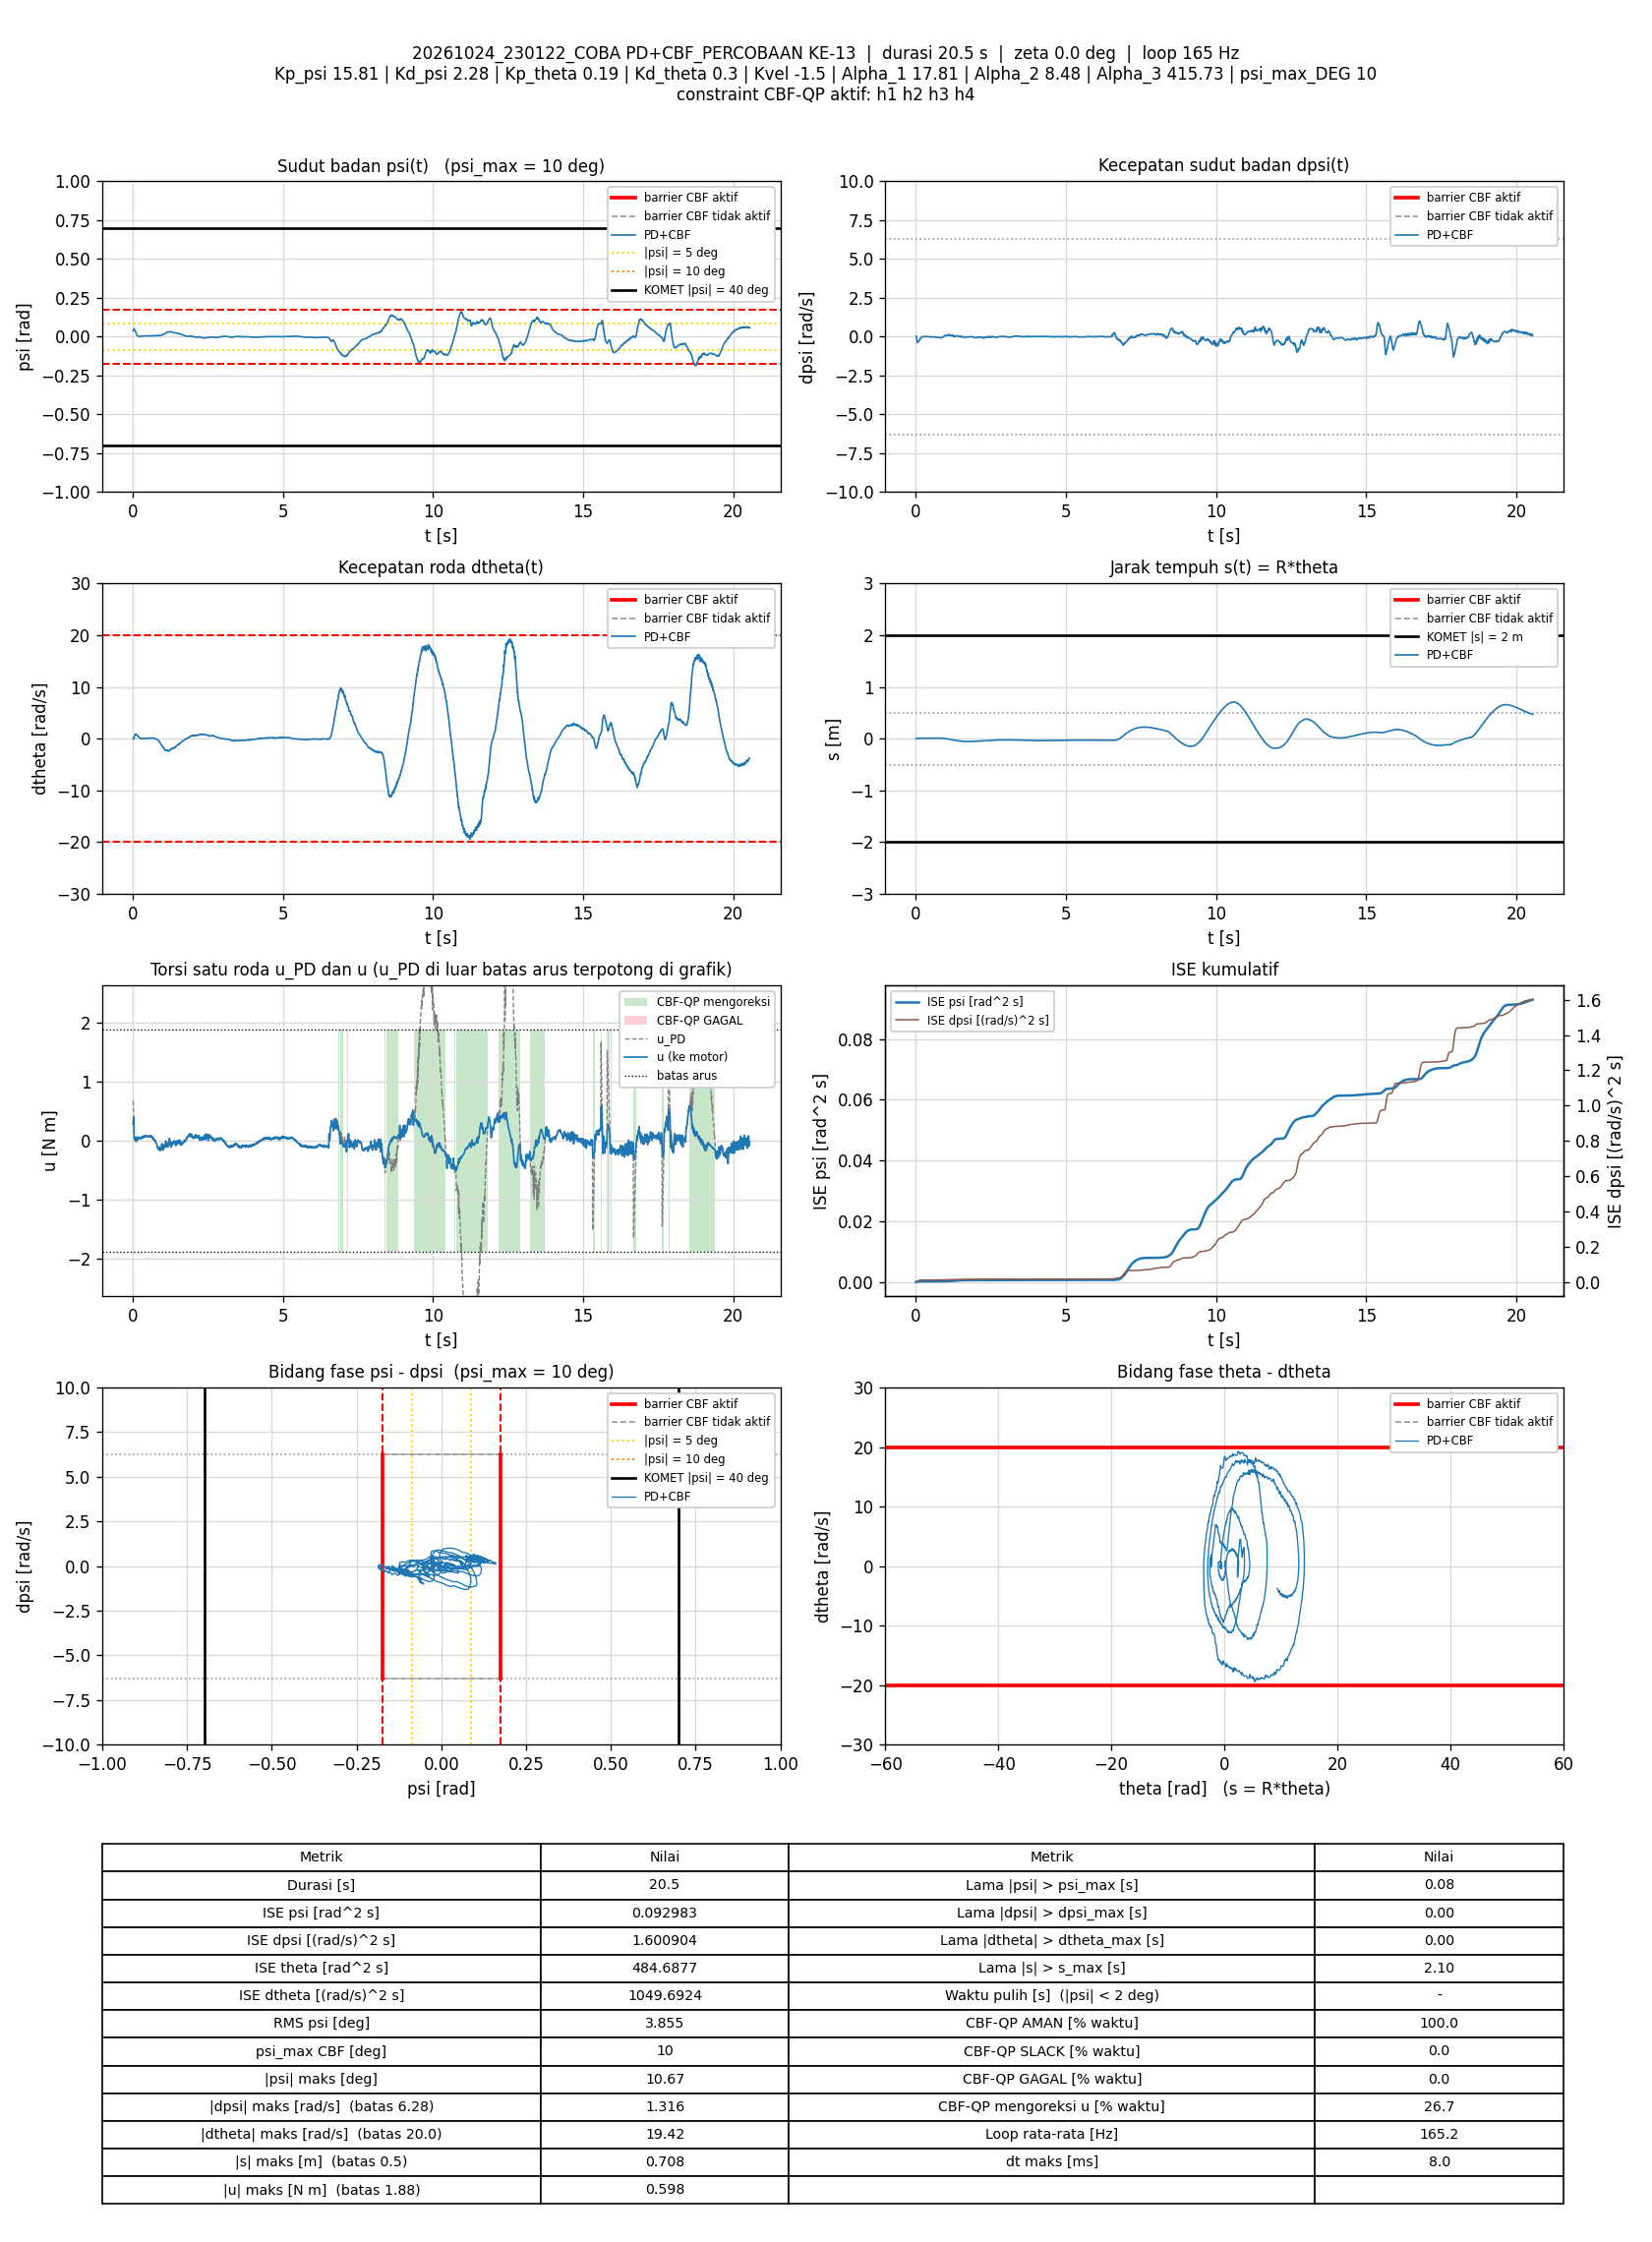

Values plotted in this chart, from the file beside it:
t_s, theta_rad, dtheta_rad_s, psi_rad, dpsi_rad_s, error_theta, error_dtheta, error_psi, error_dpsi, u_PD_Nm, u_Nm, status_cbf, dorong_N, ISE_theta, ISE_dtheta, ISE_psi, ISE_dpsi, Kp_psi, Kd_psi, Kp_theta, Kd_theta, Kvel, Alpha_1, Alpha_2
0.006818, 0.05765, 0.012, 0.03821, 0.02936, -0.05765, -0.012, -0.03821, -0.02936, 0.6746, 0.2823, AMAN, 0, 2.2658585e-05, 9.814025e-07, 9.9533047e-06, 5.8755362e-06, 15.81, 2.28, 0.19, 0.3, -1.5, 17.81, 8.48
0.0138, 0.05916, -0.0001575, 0.03953, 0.005641, -0.05916, 0.0001575, -0.03953, -0.005641, 0.6377, 0.343, AMAN, 0, 4.7075419e-05, 9.8157549e-07, 2.0853206e-05, 6.0975248e-06, 15.81, 2.28, 0.19, 0.3, -1.5, 17.81, 8.48
0.01978, 0.06106, -0.07903, 0.0422, -0.04632, -0.06106, 0.07903, -0.0422, 0.04632, 0.5378, 0.3821, AMAN, 0, 6.9405973e-05, 3.8385522e-05, 3.1517097e-05, 1.8947138e-05, 15.81, 2.28, 0.19, 0.3, -1.5, 17.81, 8.48
0.02578, 0.06599, -0.06203, 0.04502, -0.118, -0.06599, 0.06203, -0.04502, 0.118, 0.4241, 0.4047, AMAN, 0, 9.5532852e-05, 6.1471747e-05, 4.3675216e-05, 0.0001025, 15.81, 2.28, 0.19, 0.3, -1.5, 17.81, 8.48
0.03187, 0.07296, -0.01672, 0.04786, -0.2183, -0.07296, 0.01672, -0.04786, 0.2183, 0.2539, 0.2539, AMAN, 0, 0.000128, 6.317383e-05, 5.7629084e-05, 0.0003928, 15.81, 2.28, 0.19, 0.3, -1.5, 17.81, 8.48
0.03778, 0.08367, 0.1367, 0.0508, -0.315, -0.08367, -0.1367, -0.0508, 0.315, 0.1259, 0.1259, AMAN, 0, 0.0001693, 0.0001735, 7.2873436e-05, 0.000979, 15.81, 2.28, 0.19, 0.3, -1.5, 17.81, 8.48
0.04378, 0.09226, 0.3232, 0.05058, -0.3666, -0.09226, -0.3232, -0.05058, 0.3666, 0.0608, 0.0608, AMAN, 0, 0.0002204, 0.0008001, 8.8217722e-05, 0.001785, 15.81, 2.28, 0.19, 0.3, -1.5, 17.81, 8.48
0.0498, 0.09828, 0.4818, 0.04787, -0.3845, -0.09828, -0.4818, -0.04787, 0.3845, 0.02476, 0.02476, AMAN, 0, 0.0002786, 0.002199, 0.000102, 0.002676, 15.81, 2.28, 0.19, 0.3, -1.5, 17.81, 8.48
0.05578, 0.1044, 0.6324, 0.04487, -0.3838, -0.1044, -0.6324, -0.04487, 0.3838, 0.02412, 0.02412, AMAN, 0, 0.0003437, 0.004589, 0.0001141, 0.003556, 15.81, 2.28, 0.19, 0.3, -1.5, 17.81, 8.48
0.06183, 0.1084, 0.6911, 0.04168, -0.3671, -0.1084, -0.6911, -0.04168, 0.3671, 0.02925, 0.02925, AMAN, 0, 0.0004148, 0.007479, 0.0001246, 0.004372, 15.81, 2.28, 0.19, 0.3, -1.5, 17.81, 8.48
0.06792, 0.1128, 0.7558, 0.03845, -0.3502, -0.1128, -0.7558, -0.03845, 0.3502, 0.03616, 0.03616, AMAN, 0, 0.0004923, 0.01096, 0.0001336, 0.005119, 15.81, 2.28, 0.19, 0.3, -1.5, 17.81, 8.48
0.07378, 0.1176, 0.8191, 0.03542, -0.331, -0.1176, -0.8191, -0.03542, 0.331, 0.05097, 0.05097, AMAN, 0, 0.0005733, 0.01489, 0.0001409, 0.005761, 15.81, 2.28, 0.19, 0.3, -1.5, 17.81, 8.48
0.0798, 0.1209, 0.7898, 0.03294, -0.3225, -0.1209, -0.7898, -0.03294, 0.3225, 0.02242, 0.02242, AMAN, 0, 0.0006613, 0.01864, 0.0001475, 0.006386, 15.81, 2.28, 0.19, 0.3, -1.5, 17.81, 8.48
0.08578, 0.1251, 0.7808, 0.0308, -0.3173, -0.1251, -0.7808, -0.0308, 0.3173, -0.002326, -0.002326, AMAN, 0, 0.000755, 0.02229, 0.0001531, 0.006989, 15.81, 2.28, 0.19, 0.3, -1.5, 17.81, 8.48
0.09185, 0.129, 0.7898, 0.02831, -0.2991, -0.129, -0.7898, -0.02831, 0.2991, 0.002692, 0.002692, AMAN, 0, 0.0008559, 0.02608, 0.000158, 0.007532, 15.81, 2.28, 0.19, 0.3, -1.5, 17.81, 8.48
0.09778, 0.134, 0.8551, 0.02549, -0.2828, -0.134, -0.8551, -0.02549, 0.2828, 0.0148, 0.0148, AMAN, 0, 0.0009624, 0.03041, 0.0001619, 0.008006, 15.81, 2.28, 0.19, 0.3, -1.5, 17.81, 8.48
0.1038, 0.1377, 0.8423, 0.02319, -0.2674, -0.1377, -0.8423, -0.02319, 0.2674, 0.009813, 0.009813, AMAN, 0, 0.001076, 0.03467, 0.0001651, 0.008435, 15.81, 2.28, 0.19, 0.3, -1.5, 17.81, 8.48
0.1098, 0.1414, 0.823, 0.02093, -0.2588, -0.1414, -0.823, -0.02093, 0.2588, -0.01226, -0.01226, AMAN, 0, 0.001196, 0.03873, 0.0001677, 0.008837, 15.81, 2.28, 0.19, 0.3, -1.5, 17.81, 8.48
0.1159, 0.1444, 0.8257, 0.01811, -0.228, -0.1444, -0.8257, -0.01811, 0.228, 0.01403, 0.01403, AMAN, 0, 0.001324, 0.04291, 0.0001697, 0.009156, 15.81, 2.28, 0.19, 0.3, -1.5, 17.81, 8.48
0.1219, 0.1477, 0.8575, 0.01517, -0.1901, -0.1477, -0.8575, -0.01517, 0.1901, 0.06377, 0.06377, AMAN, 0, 0.001456, 0.04735, 0.0001711, 0.009374, 15.81, 2.28, 0.19, 0.3, -1.5, 17.81, 8.48
0.1278, 0.149, 0.7641, 0.01302, -0.1758, -0.149, -0.7641, -0.01302, 0.1758, 0.03415, 0.03415, AMAN, 0, 0.001586, 0.05078, 0.0001721, 0.009555, 15.81, 2.28, 0.19, 0.3, -1.5, 17.81, 8.48
0.1337, 0.1512, 0.6907, 0.01168, -0.168, -0.1512, -0.6907, -0.01168, 0.168, 0.008937, 0.008937, AMAN, 0, 0.001722, 0.05361, 0.0001729, 0.009723, 15.81, 2.28, 0.19, 0.3, -1.5, 17.81, 8.48
0.1399, 0.1542, 0.6961, 0.01017, -0.1392, -0.1542, -0.6961, -0.01017, 0.1392, 0.05234, 0.05234, AMAN, 0, 0.001869, 0.05661, 0.0001736, 0.009843, 15.81, 2.28, 0.19, 0.3, -1.5, 17.81, 8.48
0.1458, 0.1558, 0.6543, 0.008274, -0.1227, -0.1558, -0.6543, -0.008274, 0.1227, 0.04742, 0.04742, AMAN, 0, 0.002011, 0.05911, 0.000174, 0.009931, 15.81, 2.28, 0.19, 0.3, -1.5, 17.81, 8.48
0.1527, 0.1576, 0.5775, 0.007423, -0.1247, -0.1576, -0.5775, -0.007423, 0.1247, 0.006381, 0.006381, AMAN, 0, 0.002183, 0.06143, 0.0001743, 0.01004, 15.81, 2.28, 0.19, 0.3, -1.5, 17.81, 8.48
0.1588, 0.1596, 0.5374, 0.00618, -0.1004, -0.1596, -0.5374, -0.00618, 0.1004, 0.03001, 0.03001, AMAN, 0, 0.002338, 0.06319, 0.0001746, 0.0101, 15.81, 2.28, 0.19, 0.3, -1.5, 17.81, 8.48
0.1648, 0.161, 0.5167, 0.004703, -0.08229, -0.161, -0.5167, -0.004703, 0.08229, 0.04174, 0.04174, AMAN, 0, 0.002494, 0.06479, 0.0001747, 0.01014, 15.81, 2.28, 0.19, 0.3, -1.5, 17.81, 8.48
0.1708, 0.1618, 0.4613, 0.003594, -0.07323, -0.1618, -0.4613, -0.003594, 0.07323, 0.02824, 0.02824, AMAN, 0, 0.00265, 0.06606, 0.0001748, 0.01017, 15.81, 2.28, 0.19, 0.3, -1.5, 17.81, 8.48
0.1768, 0.1629, 0.431, 0.002785, -0.05538, -0.1629, -0.431, -0.002785, 0.05538, 0.04705, 0.04705, AMAN, 0, 0.002809, 0.06717, 0.0001748, 0.01019, 15.81, 2.28, 0.19, 0.3, -1.5, 17.81, 8.48
0.1828, 0.1633, 0.3846, 0.002002, -0.03739, -0.1633, -0.3846, -0.002002, 0.03739, 0.06178, 0.06178, AMAN, 0, 0.002969, 0.06806, 0.0001749, 0.0102, 15.81, 2.28, 0.19, 0.3, -1.5, 17.81, 8.48
0.1889, 0.1643, 0.3465, 0.001646, -0.0298, -0.1643, -0.3465, -0.001646, 0.0298, 0.06203, 0.06203, AMAN, 0, 0.003135, 0.0688, 0.0001749, 0.0102, 15.81, 2.28, 0.19, 0.3, -1.5, 17.81, 8.48
0.1949, 0.1651, 0.2954, 0.001536, -0.02633, -0.1651, -0.2954, -0.001536, 0.02633, 0.05286, 0.05286, AMAN, 0, 0.003297, 0.06932, 0.0001749, 0.01021, 15.81, 2.28, 0.19, 0.3, -1.5, 17.81, 8.48
0.2008, 0.1656, 0.2524, 0.001269, -0.02394, -0.1656, -0.2524, -0.001269, 0.02394, 0.04122, 0.04122, AMAN, 0, 0.003459, 0.06969, 0.0001749, 0.01021, 15.81, 2.28, 0.19, 0.3, -1.5, 17.81, 8.48
0.2068, 0.166, 0.2251, 0.001003, -0.01421, -0.166, -0.2251, -0.001003, 0.01421, 0.05098, 0.05098, AMAN, 0, 0.003624, 0.07, 0.0001749, 0.01021, 15.81, 2.28, 0.19, 0.3, -1.5, 17.81, 8.48
0.2129, 0.1662, 0.1979, 0.0006079, -0.008482, -0.1662, -0.1979, -0.0006079, 0.008482, 0.04966, 0.04966, AMAN, 0, 0.003793, 0.07024, 0.0001749, 0.01021, 15.81, 2.28, 0.19, 0.3, -1.5, 17.81, 8.48
0.219, 0.1668, 0.1752, 0.0007273, -0.001421, -0.1668, -0.1752, -0.0007273, 0.001421, 0.06081, 0.06081, AMAN, 0, 0.003962, 0.07042, 0.0001749, 0.01021, 15.81, 2.28, 0.19, 0.3, -1.5, 17.81, 8.48
0.2248, 0.1672, 0.1428, 0.001008, -0.0002215, -0.1672, -0.1428, -0.001008, 0.0002215, 0.05828, 0.05828, AMAN, 0, 0.004125, 0.07054, 0.0001749, 0.01021, 15.81, 2.28, 0.19, 0.3, -1.5, 17.81, 8.48
0.2309, 0.1676, 0.1036, 0.001365, -0.007016, -0.1676, -0.1036, -0.001365, 0.007016, 0.03668, 0.03668, AMAN, 0, 0.004296, 0.07061, 0.0001749, 0.01021, 15.81, 2.28, 0.19, 0.3, -1.5, 17.81, 8.48
0.2368, 0.1685, 0.09933, 0.001678, -0.007549, -0.1685, -0.09933, -0.001678, 0.007549, 0.03911, 0.03911, AMAN, 0, 0.004465, 0.07067, 0.0001749, 0.01021, 15.81, 2.28, 0.19, 0.3, -1.5, 17.81, 8.48
0.2428, 0.1687, 0.08867, 0.001593, -0.004751, -0.1687, -0.08867, -0.001593, 0.004751, 0.04095, 0.04095, AMAN, 0, 0.004634, 0.07071, 0.000175, 0.01021, 15.81, 2.28, 0.19, 0.3, -1.5, 17.81, 8.48
0.2498, 0.1696, 0.1055, 0.001593, -0.003419, -0.1696, -0.1055, -0.001593, 0.003419, 0.04904, 0.04904, AMAN, 0, 0.004836, 0.07079, 0.000175, 0.01021, 15.81, 2.28, 0.19, 0.3, -1.5, 17.81, 8.48
0.2558, 0.1699, 0.08115, 0.001717, -0.00262, -0.1699, -0.08115, -0.001717, 0.00262, 0.04551, 0.04551, AMAN, 0, 0.005009, 0.07083, 0.000175, 0.01022, 15.81, 2.28, 0.19, 0.3, -1.5, 17.81, 8.48
0.2618, 0.1699, 0.06073, 0.00177, -0.004352, -0.1699, -0.06073, -0.00177, 0.004352, 0.03628, 0.03628, AMAN, 0, 0.005182, 0.07085, 0.000175, 0.01022, 15.81, 2.28, 0.19, 0.3, -1.5, 17.81, 8.48
0.2678, 0.1702, 0.05401, 0.001825, -0.003419, -0.1702, -0.05401, -0.001825, 0.003419, 0.03727, 0.03727, AMAN, 0, 0.005356, 0.07087, 0.000175, 0.01022, 15.81, 2.28, 0.19, 0.3, -1.5, 17.81, 8.48
0.274, 0.1711, 0.0823, 0.001806, 0.001244, -0.1711, -0.0823, -0.001806, -0.001244, 0.05608, 0.05608, AMAN, 0, 0.005536, 0.07091, 0.000175, 0.01022, 15.81, 2.28, 0.19, 0.3, -1.5, 17.81, 8.48
0.2808, 0.1702, 0.0369, 0.001713, 0.004308, -0.1702, -0.0369, -0.001713, -0.004308, 0.04798, 0.04798, AMAN, 0, 0.005733, 0.07092, 0.0001751, 0.01022, 15.81, 2.28, 0.19, 0.3, -1.5, 17.81, 8.48
0.2868, 0.1712, 0.06075, 0.001796, 0.004175, -0.1712, -0.06075, -0.001796, -0.004175, 0.05613, 0.05613, AMAN, 0, 0.00591, 0.07094, 0.0001751, 0.01022, 15.81, 2.28, 0.19, 0.3, -1.5, 17.81, 8.48
0.2928, 0.1704, 0.01487, 0.001837, 0.004575, -0.1704, -0.01487, -0.001837, -0.004575, 0.04393, 0.04393, AMAN, 0, 0.006084, 0.07095, 0.0001751, 0.01022, 15.81, 2.28, 0.19, 0.3, -1.5, 17.81, 8.48
0.2989, 0.1707, 0.01259, 0.00208, 0.0009776, -0.1707, -0.01259, -0.00208, -0.0009776, 0.0389, 0.0389, AMAN, 0, 0.006262, 0.07095, 0.0001751, 0.01022, 15.81, 2.28, 0.19, 0.3, -1.5, 17.81, 8.48
0.3048, 0.1706, 0.009081, 0.002152, 0.007506, -0.1706, -0.009081, -0.002152, -0.007506, 0.05386, 0.05386, AMAN, 0, 0.006434, 0.07095, 0.0001752, 0.01022, 15.81, 2.28, 0.19, 0.3, -1.5, 17.81, 8.48
0.3108, 0.1708, 0.01737, 0.002289, 0.01244, -0.1708, -0.01737, -0.002289, -0.01244, 0.06975, 0.06975, AMAN, 0, 0.006609, 0.07095, 0.0001752, 0.01022, 15.81, 2.28, 0.19, 0.3, -1.5, 17.81, 8.48
0.3168, 0.1711, 0.008946, 0.002715, 0.008838, -0.1711, -0.008946, -0.002715, -0.008838, 0.06576, 0.06576, AMAN, 0, 0.006785, 0.07095, 0.0001752, 0.01022, 15.81, 2.28, 0.19, 0.3, -1.5, 17.81, 8.48
0.3229, 0.1716, 0.008303, 0.003028, 0.0008444, -0.1716, -0.008303, -0.003028, -0.0008444, 0.05228, 0.05228, AMAN, 0, 0.006963, 0.07095, 0.0001753, 0.01022, 15.81, 2.28, 0.19, 0.3, -1.5, 17.81, 8.48
0.3298, 0.1721, 0.01139, 0.003267, -0.001687, -0.1721, -0.01139, -0.003267, 0.001687, 0.05123, 0.05123, AMAN, 0, 0.007168, 0.07095, 0.0001754, 0.01022, 15.81, 2.28, 0.19, 0.3, -1.5, 17.81, 8.48
0.3358, 0.1721, 0.01196, 0.003208, -0.001554, -0.1721, -0.01196, -0.003208, 0.001554, 0.05076, 0.05076, AMAN, 0, 0.007346, 0.07095, 0.0001754, 0.01022, 15.81, 2.28, 0.19, 0.3, -1.5, 17.81, 8.48
0.3418, 0.1725, 0.03836, 0.003053, 0.005774, -0.1725, -0.03836, -0.003053, -0.005774, 0.07294, 0.07294, AMAN, 0, 0.007525, 0.07096, 0.0001755, 0.01022, 15.81, 2.28, 0.19, 0.3, -1.5, 17.81, 8.48
0.3478, 0.1727, 0.03826, 0.003113, 0.009504, -0.1727, -0.03826, -0.003113, -0.009504, 0.08237, 0.08237, AMAN, 0, 0.007704, 0.07097, 0.0001755, 0.01022, 15.81, 2.28, 0.19, 0.3, -1.5, 17.81, 8.48
0.3538, 0.1731, 0.02629, 0.003535, 0.004175, -0.1731, -0.02629, -0.003535, -0.004175, 0.0733, 0.0733, AMAN, 0, 0.007884, 0.07097, 0.0001756, 0.01022, 15.81, 2.28, 0.19, 0.3, -1.5, 17.81, 8.48
0.3599, 0.1735, 0.01799, 0.003959, 0.0009776, -0.1735, -0.01799, -0.003959, -0.0009776, 0.07022, 0.07022, AMAN, 0, 0.008068, 0.07098, 0.0001757, 0.01022, 15.81, 2.28, 0.19, 0.3, -1.5, 17.81, 8.48
0.3658, 0.1732, -0.007701, 0.00412, -0.002353, -0.1732, 0.007701, -0.00412, 0.002353, 0.05746, 0.05746, AMAN, 0, 0.008244, 0.07098, 0.0001758, 0.01022, 15.81, 2.28, 0.19, 0.3, -1.5, 17.81, 8.48
... 3,333 more rows
